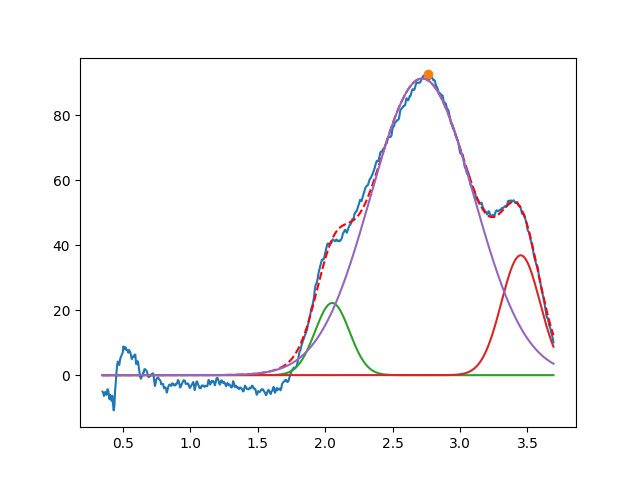

The file beside this chart, header and first rows:
2.052774023407265336e+00, 2.224386690442983294e+01, 2.999999999999962141e-01, 9.999999999999998890e-01
3.450000000000589928e+00, 3.692620077522229849e+01, 3.372712253086149747e-01, 9.999999999860055278e-01
2.720117467445898107e+00, 9.142971129576918088e+01, 8.975543786920960887e-01, 9.999999999913210535e-01
